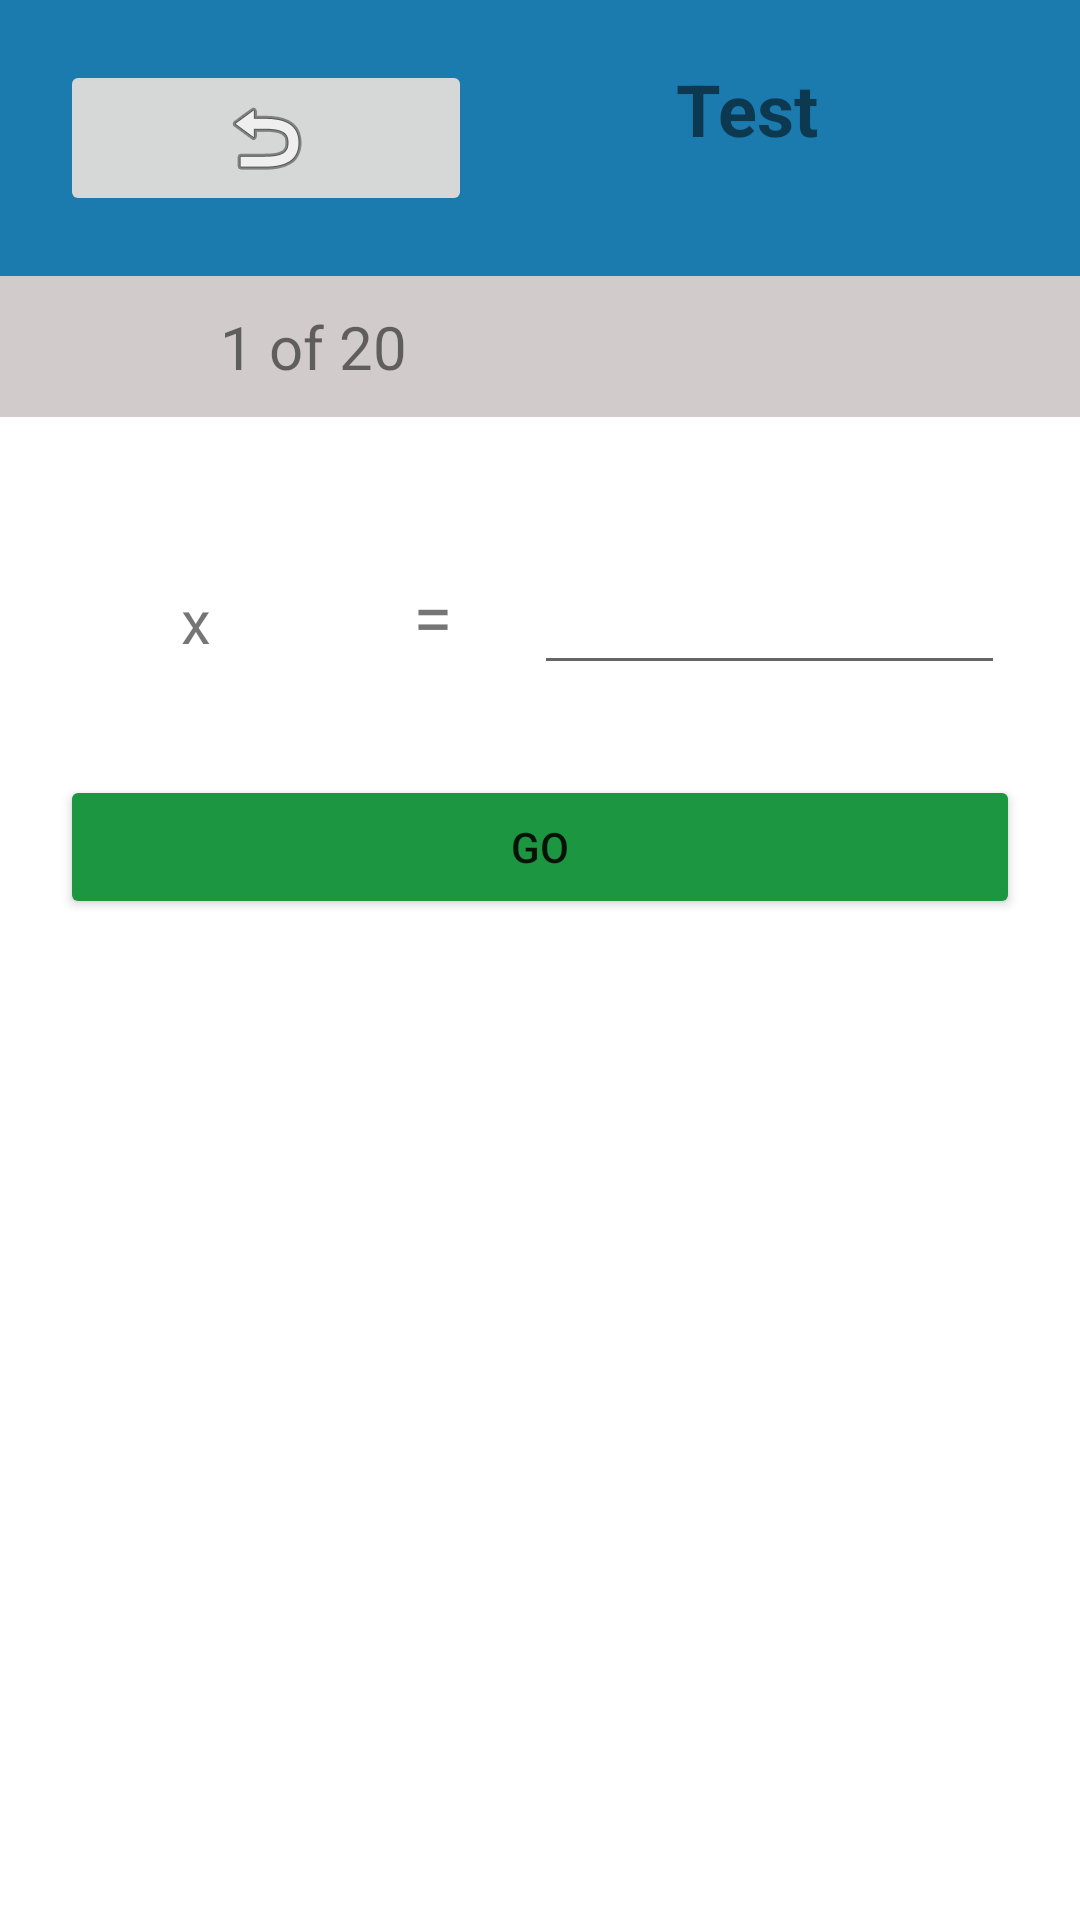

Layout XML and referenced resources for this Android screen:
<!-- AndroidManifest.xml: application theme Theme.123Math -->
<!-- res/layout/activity_test.xml -->
<?xml version="1.0" encoding="utf-8"?>
<androidx.constraintlayout.widget.ConstraintLayout xmlns:android="http://schemas.android.com/apk/res/android"
    xmlns:app="http://schemas.android.com/apk/res-auto"
    xmlns:tools="http://schemas.android.com/tools"
    android:layout_width="match_parent"
    android:layout_height="match_parent"
    tools:context=".TestActivity">

    <LinearLayout
        android:layout_width="match_parent"
        android:layout_height="match_parent"
        android:orientation="vertical">

        <LinearLayout
            android:layout_width="match_parent"
            android:layout_height="wrap_content"
            android:background="#1B7AAE"
            android:orientation="horizontal"
            android:paddingStart="20dp"
            android:paddingTop="20dp"
            android:paddingEnd="20dp"
            android:paddingBottom="20dp">

            <ImageButton
                android:id="@+id/back2"
                android:layout_width="2dp"
                android:layout_height="wrap_content"
                android:layout_weight="1"
                app:srcCompat="@android:drawable/ic_menu_revert" />

            <TextView
                android:id="@+id/testTV"
                android:layout_width="wrap_content"
                android:layout_height="wrap_content"
                android:layout_weight="1"
                android:text="Test"
                android:textAlignment="center"
                android:textSize="24sp"
                android:textStyle="bold" />

        </LinearLayout>

        <LinearLayout
            android:layout_width="match_parent"
            android:layout_height="wrap_content"
            android:background="@color/grey"
            android:orientation="horizontal">

            <TextView
                android:id="@+id/questNumOn"
                android:layout_width="209dp"
                android:layout_height="wrap_content"
                android:background="@color/grey"
                android:paddingStart="10dp"
                android:paddingTop="10dp"
                android:paddingEnd="10dp"
                android:paddingBottom="10dp"
                android:text="1 of 20"
                android:textAlignment="center"
                android:textSize="20sp" />

            <TextView
                android:id="@+id/timer"
                android:layout_width="wrap_content"
                android:layout_height="wrap_content"
                android:layout_weight="1"
                android:paddingStart="10dp"
                android:paddingEnd="10dp"
                android:textAlignment="center"
                android:textSize="20sp" />
        </LinearLayout>

        <ScrollView
            android:layout_width="match_parent"
            android:layout_height="wrap_content">

            <LinearLayout
                android:layout_width="match_parent"
                android:layout_height="wrap_content"
                android:orientation="vertical" >

                <LinearLayout
                    android:layout_width="match_parent"
                    android:layout_height="wrap_content"
                    android:orientation="horizontal"
                    android:paddingStart="5dp"
                    android:paddingTop="40dp"
                    android:paddingRight="5dp"
                    android:paddingBottom="20dp">

                    <TextView
                        android:id="@+id/testNum1"
                        android:layout_width="wrap_content"
                        android:layout_height="wrap_content"
                        android:layout_weight="1"
                        android:paddingStart="5dp"
                        android:textAlignment="viewEnd"
                        android:textSize="24sp" />

                    <TextView
                        android:id="@+id/textView3"
                        android:layout_width="wrap_content"
                        android:layout_height="wrap_content"
                        android:layout_weight="1"
                        android:text="x"
                        android:textAlignment="center"
                        android:textSize="20sp" />

                    <TextView
                        android:id="@+id/testNum2"
                        android:layout_width="wrap_content"
                        android:layout_height="wrap_content"
                        android:layout_weight="1"
                        android:textAlignment="viewStart"
                        android:textSize="24sp" />

                    <TextView
                        android:id="@+id/textView5"
                        android:layout_width="wrap_content"
                        android:layout_height="wrap_content"
                        android:layout_marginEnd="10dp"
                        android:layout_weight="1"
                        android:text="="
                        android:textAlignment="center"
                        android:textSize="24sp" />

                    <EditText
                        android:id="@+id/numAns"
                        android:layout_width="123dp"
                        android:layout_height="wrap_content"
                        android:layout_marginEnd="20dp"
                        android:layout_weight="1"
                        android:editable="false"
                        android:ems="10"
                        android:inputType="number"
                        android:textSize="24sp" />

                </LinearLayout>

                <LinearLayout
                    android:layout_width="match_parent"
                    android:layout_height="wrap_content"
                    android:layout_marginBottom="30dp"
                    android:orientation="horizontal"
                    android:paddingTop="10dp">

                    <Button
                        android:id="@+id/gogo"
                        android:layout_width="wrap_content"
                        android:layout_height="wrap_content"
                        android:layout_marginStart="20dp"
                        android:layout_marginEnd="20dp"
                        android:layout_weight="1"
                        android:backgroundTint="@color/green"
                        android:text="GO" />

                </LinearLayout>

                <LinearLayout
                    android:layout_width="match_parent"
                    android:layout_height="wrap_content"
                    android:orientation="vertical">

                    <TextView
                        android:id="@+id/endResult2"
                        android:layout_width="match_parent"
                        android:layout_height="wrap_content"
                        android:layout_weight="1"
                        android:paddingStart="10dp"
                        android:paddingTop="10dp"
                        android:paddingEnd="10dp"
                        android:paddingBottom="10dp"
                        android:textAlignment="center"
                        android:textColor="#0C1A65"
                        android:textSize="24sp"
                        android:textStyle="bold|italic" />

                    <Button
                        android:id="@+id/end2"
                        android:layout_width="match_parent"
                        android:layout_height="wrap_content"
                        android:layout_marginStart="20dp"
                        android:layout_marginTop="20dp"
                        android:layout_marginEnd="20dp"
                        android:layout_weight="1"
                        android:text="End"
                        android:visibility="invisible" />
                </LinearLayout>

            </LinearLayout>
        </ScrollView>

    </LinearLayout>

</androidx.constraintlayout.widget.ConstraintLayout>
<!-- resources referenced by this layout -->
<resources>
  <color name="green">#1D9641</color>
  <color name="grey">#D1CBCB</color>
  <style name="Theme.123Math" parent="Theme.MaterialComponents.DayNight.DarkActionBar">
          
          <item name="colorPrimary">@color/purple_500</item>
          <item name="colorPrimaryVariant">@color/purple_700</item>
          <item name="colorOnPrimary">@color/white</item>
          
          <item name="colorSecondary">@color/teal_200</item>
          <item name="colorSecondaryVariant">@color/teal_700</item>
          <item name="colorOnSecondary">@color/black</item>
          
          <item name="android:statusBarColor" tools:targetApi="l">?attr/colorPrimaryVariant</item>
          
      </style>
  <color name="purple_500">#1A4CC8</color>
  <color name="purple_700">#081F71</color>
  <color name="white">#FFFFFFFF</color>
  <color name="teal_200">#FF03DAC5</color>
  <color name="teal_700">#FF018786</color>
  <color name="black">#FF000000</color>
</resources>
